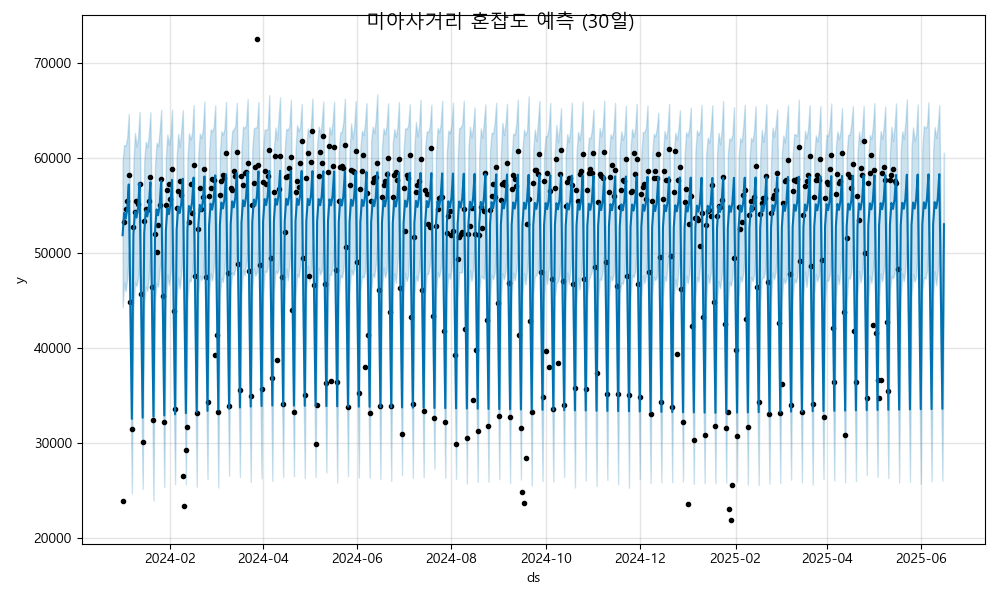

The table this chart was drawn from, first rows:
ds, yhat, yhat_lower, yhat_upper
2024-01-01, 51911, 44323, 59715
2024-01-02, 54268, 46893, 61407
2024-01-03, 53647, 46015, 61306
2024-01-04, 54661, 47348, 62164
2024-01-05, 57257, 50095, 64654
2024-01-06, 44497, 37109, 51801
2024-01-07, 32579, 24730, 40196
2024-01-08, 52030, 44212, 59485
2024-01-09, 54387, 46924, 62686
2024-01-10, 53767, 46559, 61234
2024-01-11, 54781, 47510, 62203
2024-01-12, 57377, 49470, 64883
2024-01-13, 44617, 36970, 51992
2024-01-14, 32699, 25226, 40320
2024-01-15, 52150, 44700, 59635
2024-01-16, 54507, 46472, 61747
2024-01-17, 53887, 46060, 61193
2024-01-18, 54900, 47545, 62473
2024-01-19, 57497, 50607, 64847
2024-01-20, 44736, 37243, 52014
2024-01-21, 32819, 23983, 40220
2024-01-22, 52270, 45081, 59231
2024-01-23, 54627, 46838, 61632
2024-01-24, 54006, 46502, 61272
2024-01-25, 55020, 48217, 62916
2024-01-26, 57616, 49988, 65117
2024-01-27, 44856, 37344, 52075
2024-01-28, 32938, 25407, 40192
2024-01-29, 52389, 44940, 60074
2024-01-30, 54746, 47773, 62519
2024-01-31, 54126, 46671, 61447
2024-02-01, 55140, 47917, 62379
2024-02-02, 57736, 50241, 65133
2024-02-03, 44976, 36672, 52491
2024-02-04, 33058, 25715, 40385
2024-02-05, 52509, 45237, 60102
2024-02-06, 54866, 47432, 62573
2024-02-07, 54246, 46308, 61222
2024-02-08, 55259, 47830, 62973
2024-02-09, 57856, 51012, 65063
2024-02-10, 45095, 37158, 52430
2024-02-11, 33178, 25686, 40797
2024-02-12, 52629, 45045, 59932
2024-02-13, 54986, 47259, 62646
2024-02-14, 54365, 47033, 61956
2024-02-15, 55379, 48024, 62657
2024-02-16, 57975, 49946, 65606
2024-02-17, 45215, 37785, 52560
2024-02-18, 33297, 25455, 40893
2024-02-19, 52748, 45692, 60249
2024-02-20, 55105, 47659, 62602
2024-02-21, 54485, 47172, 62165
2024-02-22, 55499, 47729, 63003
2024-02-23, 58095, 50673, 65967
2024-02-24, 45335, 37650, 52382
2024-02-25, 33417, 26247, 40698
2024-02-26, 52868, 45703, 60600
2024-02-27, 55225, 47930, 63057
2024-02-28, 54605, 47141, 62840
2024-02-29, 55618, 48563, 63297
... 473 more rows
